Photos from the image-classification dataset "processed" in the GitHub repository ZeiadIbrahim/Egyptian-Artifact-Classifier. Its 5 classes are: jewellery, pottery, reliefs, statuary, unclassified.

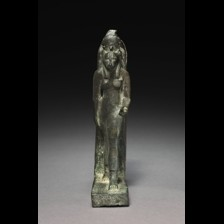
Label: statuary

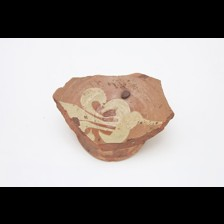
Label: pottery

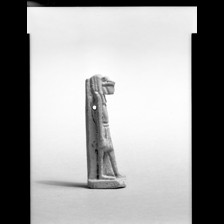
Label: jewellery

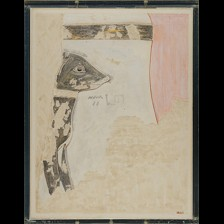
Label: reliefs

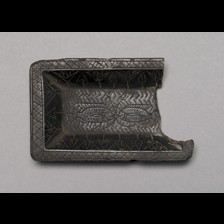
Label: unclassified

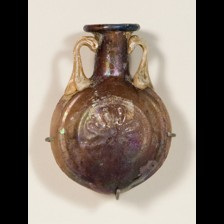
Label: pottery
